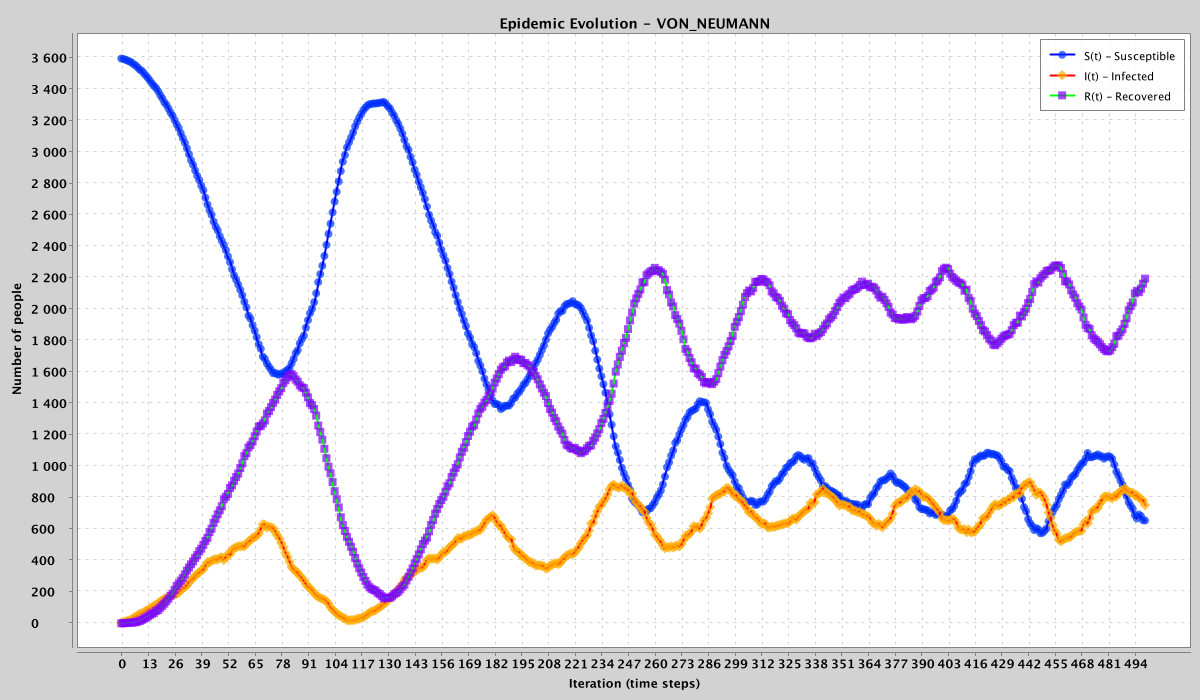

Data behind this chart, as committed beside it:
iteration, susceptible, infected, recovered
0, 3596, 4, 0
1, 3593, 7, 0
2, 3588, 11, 1
3, 3583, 15, 2
4, 3577, 19, 4
5, 3571, 25, 4
6, 3559, 36, 5
7, 3552, 41, 7
8, 3539, 51, 10
9, 3525, 60, 15
10, 3518, 62, 20
11, 3502, 70, 28
12, 3487, 79, 34
13, 3472, 85, 43
14, 3454, 94, 52
15, 3436, 103, 61
16, 3421, 113, 66
17, 3407, 114, 79
18, 3387, 129, 84
19, 3363, 139, 98
20, 3342, 147, 111
21, 3317, 158, 125
22, 3301, 159, 140
23, 3277, 167, 156
24, 3252, 173, 175
25, 3232, 180, 188
26, 3204, 183, 213
27, 3176, 187, 237
28, 3153, 194, 253
29, 3120, 209, 271
30, 3089, 223, 288
31, 3059, 230, 311
32, 3024, 241, 335
33, 2986, 259, 355
34, 2949, 276, 375
35, 2919, 287, 394
36, 2883, 301, 416
37, 2849, 317, 434
38, 2821, 320, 459
39, 2787, 338, 475
40, 2757, 344, 499
41, 2710, 366, 524
42, 2667, 389, 544
43, 2631, 389, 580
44, 2600, 398, 602
45, 2558, 403, 639
46, 2526, 409, 665
47, 2501, 405, 694
48, 2465, 416, 719
49, 2435, 420, 745
50, 2408, 403, 789
51, 2376, 418, 806
52, 2336, 440, 824
53, 2299, 440, 861
54, 2254, 468, 878
55, 2215, 478, 907
56, 2187, 482, 931
57, 2156, 491, 953
58, 2123, 489, 988
59, 2088, 494, 1018
... 440 more rows
